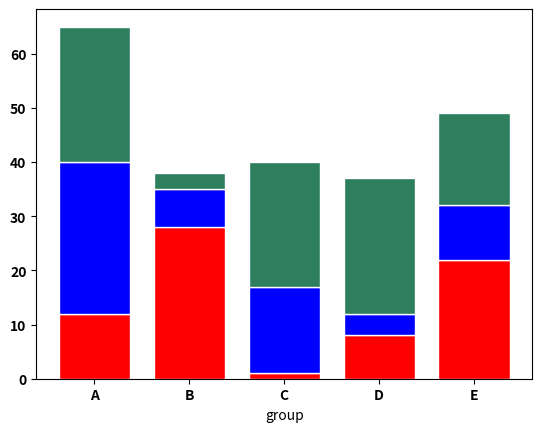

Write Python code to recreate this figure.
import numpy as np
import matplotlib.pyplot as plt
from matplotlib import rc
import pandas as pd
 

rc('font', weight='bold')
 
# Values of each group
ADS = [12, 28, 1, 8, 22]
PDV = [28, 7, 16, 4, 10]
ML = [25, 3, 23, 25, 17]
 
# Heights of ADS + PDV (TO DO better)
#bars = [40, 35, 17, 12, 32]
bars = [ ADS[i] + PDV[i] for i in range(len(ADS))]
 
# The position of the bars on the x-axis
r = [0,1,2,3,4]
 
# Names of group and bar width
names = ['A','B','C','D','E']
barWidth = 0.75
 
# Create brown bars
plt.bar(r, ADS, color='red', edgecolor='white', width=barWidth)
# Create green bars (middle), on top of the first ones
plt.bar(r, PDV, bottom=ADS, color='blue', edgecolor='white', width=barWidth)
# Create green bars (top)
plt.bar(r, ML, bottom=bars, color='#2d7f5e', edgecolor='white', width=barWidth)
 
# Custom X axis
#plt.xticks(r, names, fontweight='bold')
plt.xticks(r, names)
plt.xlabel("group")


# Show graphic
plt.show()

